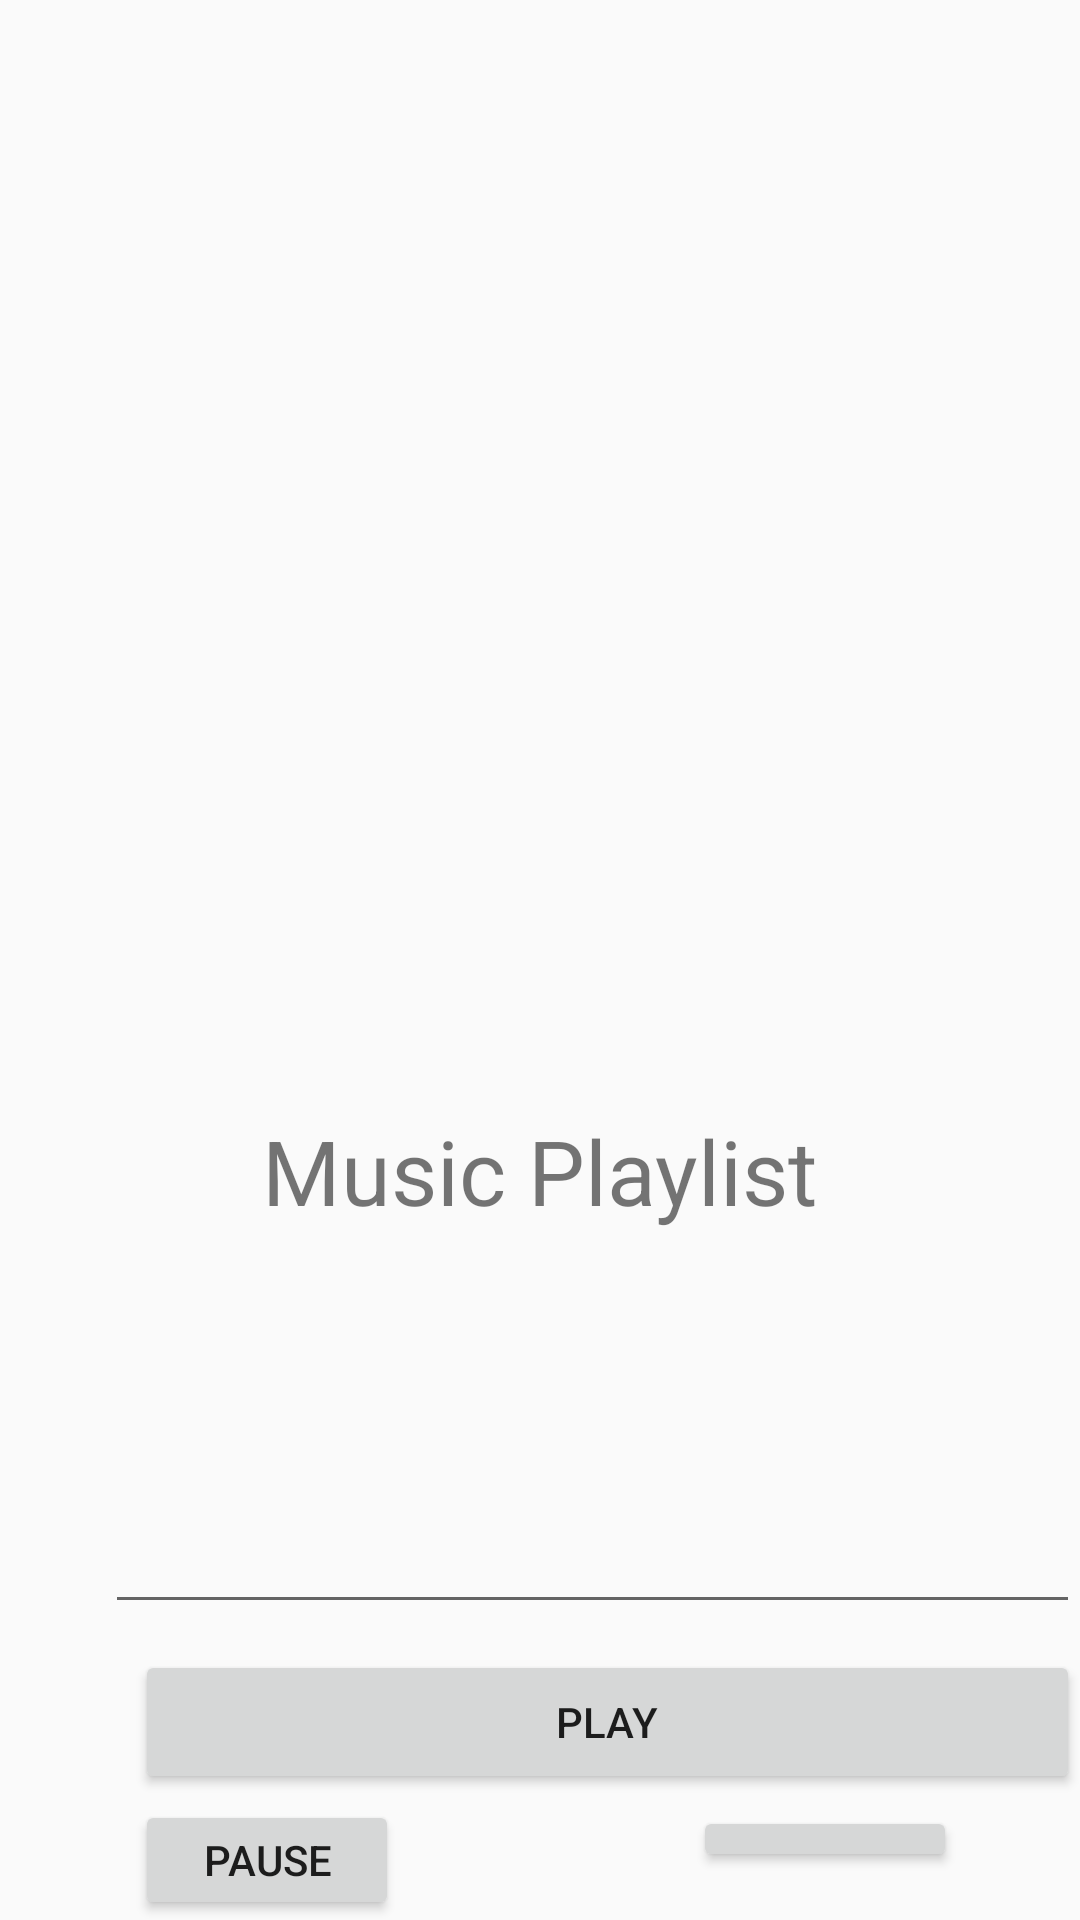

This screen was rendered from an Android layout file. Write that file and the resources it references.
<!-- AndroidManifest.xml: application theme AppTheme -->
<!-- res/layout/activity_music.xml -->
<?xml version="1.0" encoding="utf-8"?>

<RelativeLayout
    xmlns:android="http://schemas.android.com/apk/res/android"
    xmlns:app="http://schemas.android.com/apk/res-auto"
    xmlns:tools="http://schemas.android.com/tools"
    android:layout_width="match_parent"
    android:layout_height="match_parent">

    <ImageView
        android:id="@+id/gambar"
        android:layout_width="257dp"
        android:layout_height="343dp"
        android:layout_marginStart="75dp"
        android:layout_marginTop="50dp"
        android:contentDescription="@string/todo"
        app:srcCompat="@drawable/login_icon" />

    <TextView
        android:id="@+id/textView3"
        android:layout_width="wrap_content"
        android:layout_height="wrap_content"
        android:layout_marginTop="370dp"
        android:layout_centerHorizontal="true"
        android:textSize="30sp"
        android:text="@string/music_playlist"
        tools:ignore="RelativeOverlap" />

    <EditText
        android:id="@+id/editTextTextMultiLine"
        android:layout_width="wrap_content"
        android:layout_height="wrap_content"
        android:layout_marginStart="35dp"
        android:layout_marginTop="500dp"
        android:ems="17"
        android:gravity="start|top"
        android:inputType="textMultiLine"
        android:autofillHints=""
        tools:ignore="LabelFor,RelativeOverlap" />

    <Button
        android:id="@+id/pause"
        android:layout_width="wrap_content"
        android:layout_height="wrap_content"
        android:layout_alignTop="@+id/play"
        android:layout_marginTop="600dp"
        android:layout_marginStart="45dp"
        android:text="Pause"
        tools:ignore="HardcodedText,UnknownId" />

    <Button
        android:id="@+id/play1"
        android:layout_width="353dp"
        android:layout_height="wrap_content"
        android:layout_alignTop="@+id/play"
        android:layout_marginStart="45dp"
        android:layout_marginTop="550dp"
        android:text="Play"
        tools:ignore="HardcodedText,UnknownId" />

    <Button
        android:id="@+id/stop"
        android:layout_width="wrap_content"
        android:layout_height="wrap_content"
        android:layout_alignTop="@+id/pause"
        android:layout_alignParentEnd="true"
        android:layout_marginStart="60dp"
        android:layout_marginTop="2dp"
        android:layout_marginEnd="41dp"
        android:layout_marginBottom="16dp"
        android:text="Stop"
        tools:ignore="HardcodedText" />

</RelativeLayout>
<!-- resources referenced by this layout -->
<resources>
  <string name="music_playlist">Music Playlist</string>
  <string name="todo">TODO</string>
  <style name="AppTheme" parent="Theme.AppCompat.Light.DarkActionBar">
          
          <item name="colorPrimary">@color/colorPrimary</item>
          <item name="colorPrimaryDark">@color/colorPrimaryDark</item>
          <item name="colorAccent">@color/colorAccent</item>
      </style>
  <!-- not gathered from this repository: default colours our renderer supplied (Android Studio template values) -->
  <color name="colorPrimary">#FF6200EE</color>
  <color name="colorPrimaryDark">#FF3700B3</color>
  <color name="colorAccent">#FF03DAC5</color>
</resources>
